Run: headless pygame with SDL's dummy video driver; simulated clock (each Clock.tick advances the game by its frame time, no real sleeping); random seed 0; keys injected as events and as key.get_pressed() state; no mouse input.
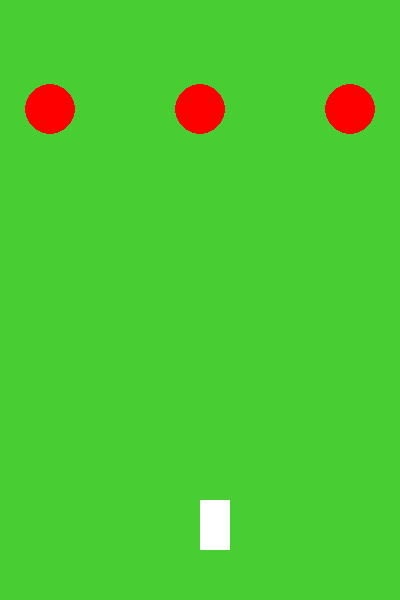
Frame 1 of 4 · flips 1–60 · no input
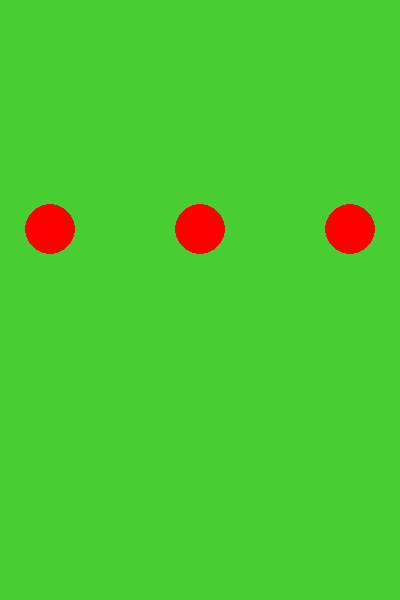
Frame 2 of 4 · flips 61–180 · tapped SPACE, RETURN · held RIGHT (→), D
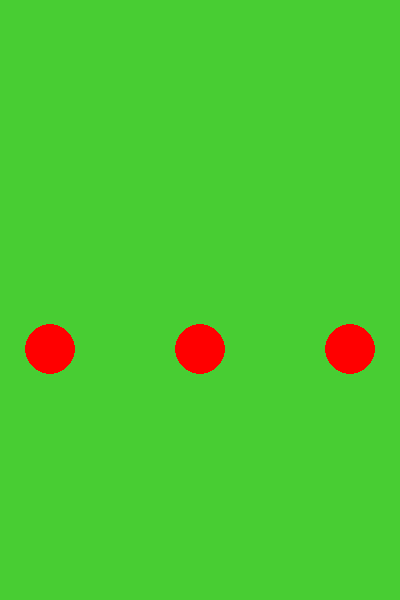
Frame 3 of 4 · flips 181–300 · held DOWN (↓), S
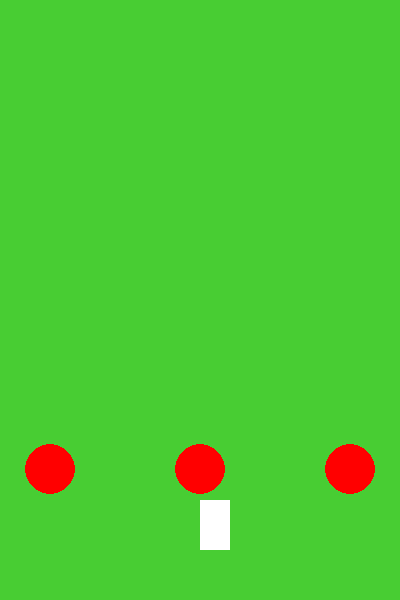
Frame 4 of 4 · flips 301–420 · held LEFT (←), A, UP (↑), W

The pygame program that drew these frames:

import pygame
import sys

WIDTH, HEIGHT = 400, 600
WIN = pygame.display.set_mode((WIDTH, HEIGHT))
pygame.display.set_caption("deck hunter")

BG_COLOUR = 72, 205, 51

enemy_1_colour = 255, 0, 0

class Player(pygame.sprite.Sprite):
	def __init__(self, x, y, height, width, health = 100):
		self.x = x
		self.y = y
		self.health = health
		self.height = height
		self.width = width
		self.lasers = []
		self.cool_down_counter = 0

	def draw(self, WIN, height, width):
		pygame.draw.rect(WIN, (255, 255, 255), (self.x, self.y, width, height))


class Enemy(pygame.sprite.Sprite):
	def __init__(self, x, y, size, health = 100):
		self.x = x
		self.y = y
		self.health = health
		self.size = size
		self.lasers = []
		self.cool_down_counter = 0

	def draw(self, WIN, colour, size):
		pygame.draw.circle(WIN, colour, [self.x, self.y], size)


def main():
	run = True
	FPS = 60
	vel = 4

	player = Player(200, 500, 50, 30)

	enemy_1 = Enemy(50, 50, 25)
	enemy_2 = Enemy(200, 50, 25)
	enemy_3 = Enemy(350, 50, 25)

	def detectCollisions(player_x, player_y, player_height, player_width, enemy_y, enemy_x, enemy_height, enemy_width):
		if (enemy_x + enemy_width >= player_x >= enemy_x and enemy_y + enemy_height >= player_y >= enemy_y):
			return True

		elif (enemy_x + enemy_width >= player_x + player_width and enemy_y + enemy_height >= player_y >= enemy_x):
			return True

		elif (enemy_x + enemy_width >= player_x >= enemy_x and enemy_y + enemy_height >= player_y + player_height >= enemy_y):
			return True

		elif (enemy_x + enemy_width >= player_x + player_width and enemy_y + enemy_height >= player_y + player_height >= enemy_x):
			return True

		else:
			return False



	def reddrawwindow():
		WIN.fill((BG_COLOUR))
		
		player.draw(WIN, 50, 30)

		enemy_1.draw(WIN, enemy_1_colour, 25)
		enemy_2.draw(WIN, enemy_1_colour, 25)
		enemy_3.draw(WIN, enemy_1_colour, 25)

		enemy_1.y += 1
		enemy_2.y += 1
		enemy_3.y += 1

		pygame.display.update()

	clock = pygame.time.Clock()

	while run:

		clock.tick(FPS)
		reddrawwindow()

		for event in pygame.event.get():
			if event.type == pygame.QUIT:
				run = False

		key = pygame.key.get_pressed()

		if key[pygame.K_RIGHT]:
			player.x += vel
		if key[pygame.K_LEFT]:
			player.x -= vel

		collission_1 = detectCollisions(player.x, player.y, player.height, player.width, enemy_1.y, enemy_1.x, enemy_1.size, enemy_1.size)
		collission_2 = detectCollisions(player.x, player.y, player.height, player.width, enemy_2.y, enemy_2.x, enemy_2.size, enemy_2.size)
		collission_3 = detectCollisions(player.x, player.y, player.height, player.width, enemy_3.y, enemy_3.x, enemy_3.size, enemy_3.size)
		if (collission_1 == True) or (collission_2 == True) or (collission_3 == True):
			run = False


main()
